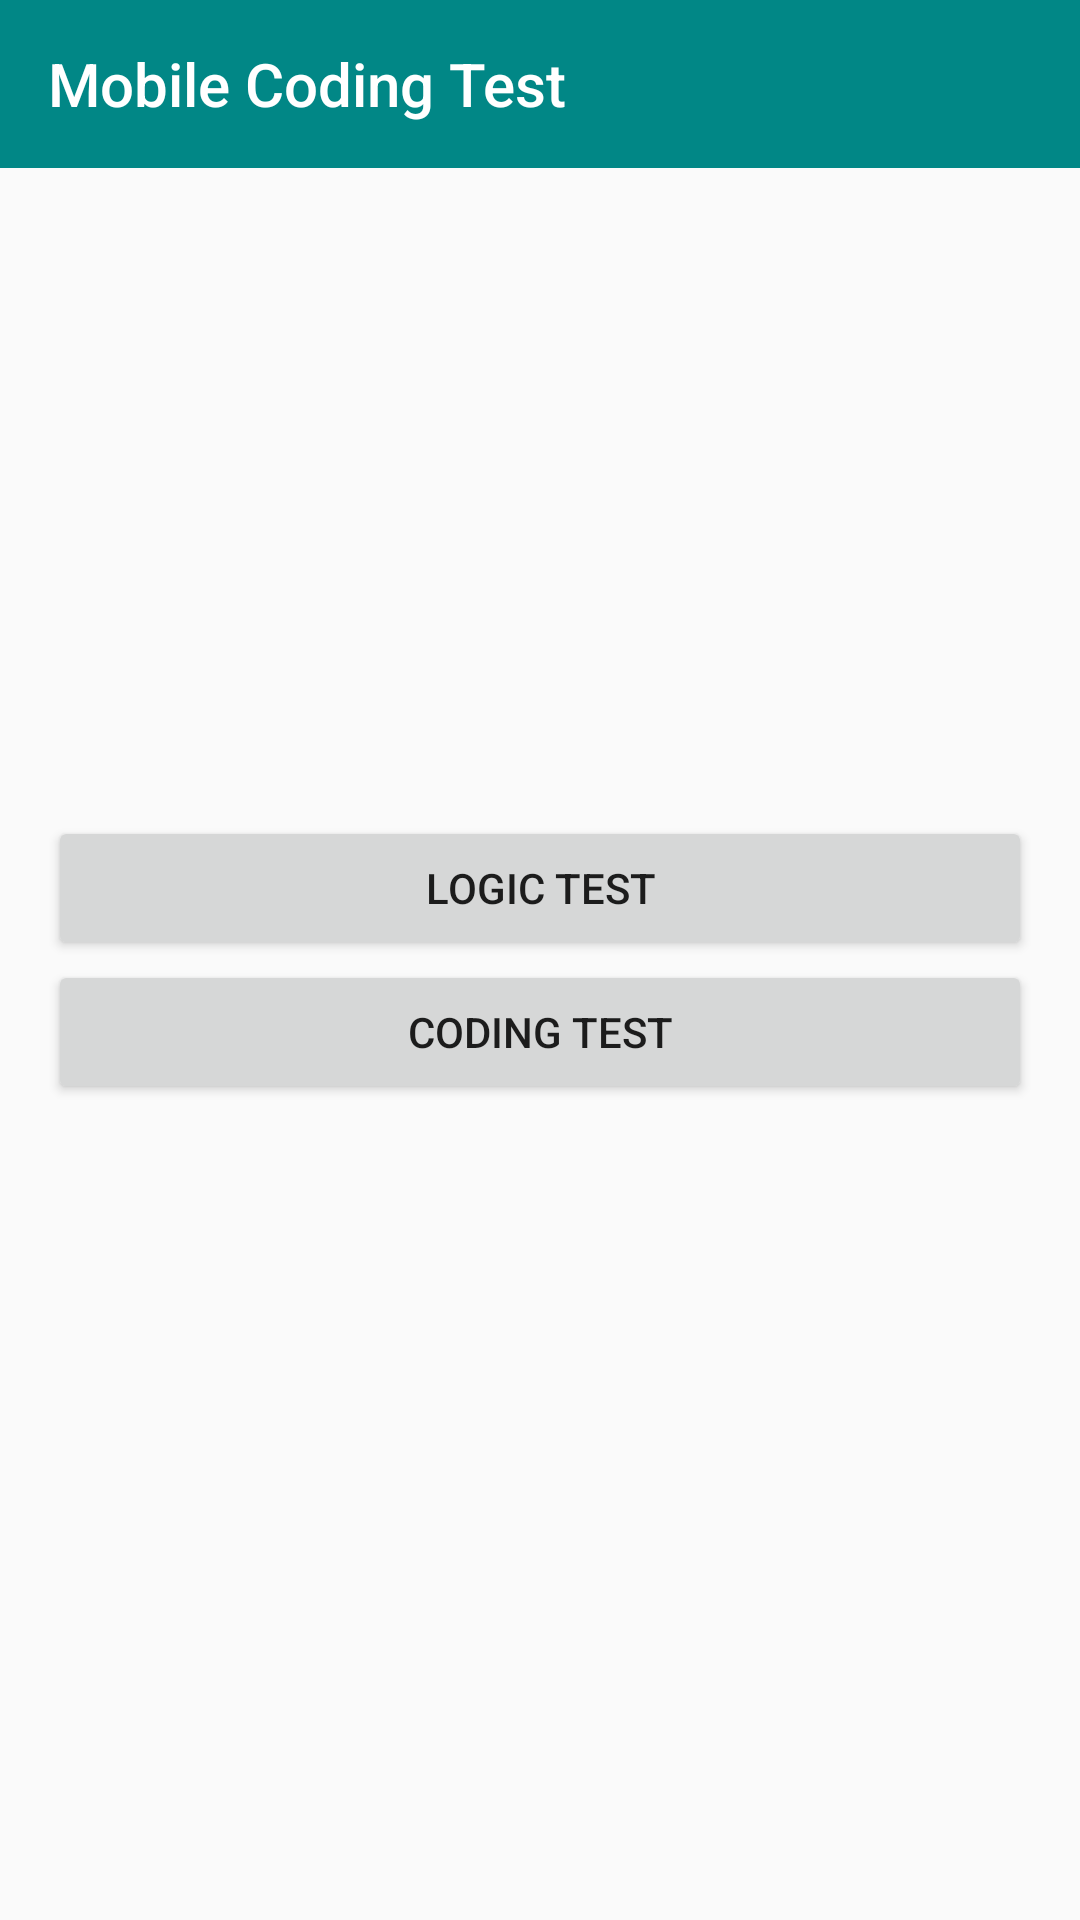

Write the Android layout XML for this screen, with the resource values it uses.
<!-- AndroidManifest.xml: activity theme AppTheme -->
<!-- res/layout/fragment_main.xml -->
<androidx.constraintlayout.widget.ConstraintLayout xmlns:android="http://schemas.android.com/apk/res/android"
    xmlns:app="http://schemas.android.com/apk/res-auto"
    xmlns:tools="http://schemas.android.com/tools"
    android:layout_width="match_parent"
    android:layout_height="match_parent"
    tools:ignore="MissingConstraints">

    <com.google.android.material.appbar.AppBarLayout
        android:id="@+id/appBarLayout"
        android:layout_width="0dp"
        android:layout_height="wrap_content"
        app:layout_constraintEnd_toEndOf="parent"
        app:layout_constraintStart_toStartOf="parent"
        app:layout_constraintTop_toTopOf="parent">

        <androidx.appcompat.widget.Toolbar
            android:id="@+id/toolbar"
            android:layout_width="match_parent"
            android:layout_height="wrap_content"
            android:layout_gravity="center"
            android:background="@color/teal_700"
            android:minHeight="?attr/actionBarSize"
            android:theme="?attr/actionBarTheme"
            app:title="@string/title" />

    </com.google.android.material.appbar.AppBarLayout>

    <LinearLayout
        android:layout_width="match_parent"
        android:layout_height="wrap_content"
        android:orientation="vertical"
        android:padding="16dp"
        app:layout_constraintBottom_toBottomOf="parent"
        app:layout_constraintEnd_toEndOf="parent"
        app:layout_constraintStart_toStartOf="parent"
        app:layout_constraintTop_toTopOf="parent">


        <Button
            android:id="@+id/logicTestButton"
            android:layout_width="match_parent"
            android:layout_height="wrap_content"
            android:text="@string/logic_test" />

        <Button
            android:id="@+id/codingTestButton"
            android:layout_width="match_parent"
            android:layout_height="wrap_content"
            android:text="@string/coding_test" />
    </LinearLayout>
</androidx.constraintlayout.widget.ConstraintLayout>
<!-- resources referenced by this layout -->
<resources>
  <color name="teal_700">#FF018786</color>
  <string name="coding_test">Coding Test</string>
  <string name="logic_test">Logic Test</string>
  <string name="title">Mobile Coding Test</string>
  <style name="AppTheme" parent="Theme.AppCompat.Light.DarkActionBar">
          
          <item name="windowActionBar">false</item>
          
          <item name="windowNoTitle">true</item>
      </style>
</resources>
